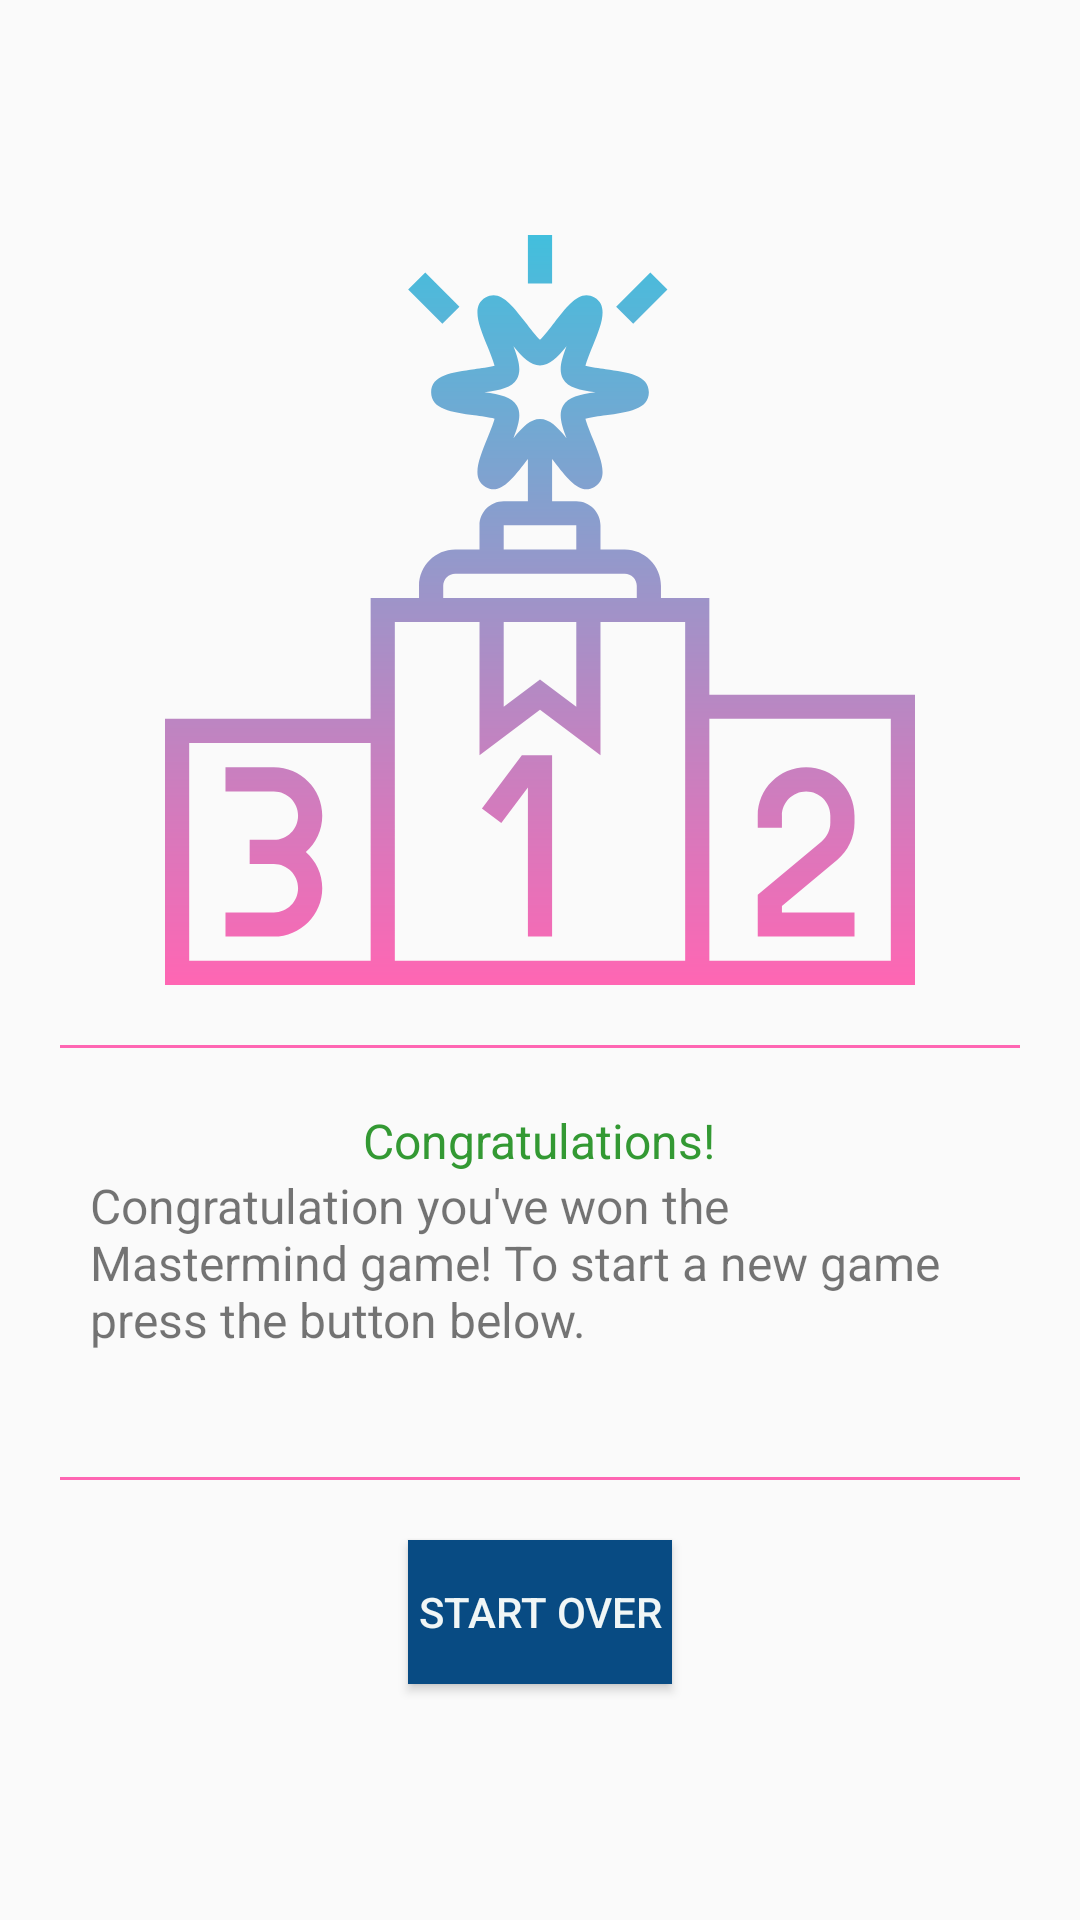

Here is an Android app screen rendered from its layout file. Give the layout XML and the strings, colors and styles it references.
<!-- AndroidManifest.xml: application theme AppTheme -->
<!-- res/layout/activity_victory.xml -->
<?xml version="1.0" encoding="utf-8"?>
<androidx.constraintlayout.widget.ConstraintLayout xmlns:android="http://schemas.android.com/apk/res/android"
    xmlns:app="http://schemas.android.com/apk/res-auto"
    xmlns:tools="http://schemas.android.com/tools"
    android:layout_width="match_parent"
    android:layout_height="match_parent"
    tools:context=".views.VictoryActivity">

    <LinearLayout
        android:layout_width="match_parent"
        android:layout_height="match_parent"
        android:orientation="vertical"
        android:gravity="center"
        app:layout_constraintStart_toStartOf="parent"
        app:layout_constraintEnd_toEndOf="parent"
        app:layout_constraintBottom_toTopOf="parent"
        app:layout_constraintBottom_toBottomOf="parent">

        <ImageView
            android:layout_width="250dp"
            android:layout_height="250dp"
            android:src="@drawable/ic_victory"/>

        <View
            android:layout_width="match_parent"
            android:layout_margin="20dp"
            android:layout_height="1dp"
            android:background="@color/colorAccentPink"/>

        <TextView
            android:layout_width="wrap_content"
            android:layout_height="wrap_content"
            android:text="@string/winner"
            android:textSize="16dp"
            android:textColor="#339933" />


        <TextView
            android:layout_width="300dp"
            android:layout_height="wrap_content"
            android:textSize="16dp"
            android:text="@string/winner_message"/>

        <TextView
            android:id="@+id/nbrTurnsTaken"
            android:layout_width="wrap_content"
            android:layout_height="wrap_content"
            android:text=""
            android:textSize="16dp" />

        <View
            android:layout_width="match_parent"
            android:layout_margin="20dp"
            android:layout_height="1dp"
            android:background="@color/colorAccentPink"/>

        <Button
            android:onClick="startOver"
            android:layout_width="wrap_content"
            android:layout_height="wrap_content"
            android:background="@color/colorPrimary"
            android:textColor="@color/colorAccentPale"
            android:text="@string/start_over_button" />

    </LinearLayout>

</androidx.constraintlayout.widget.ConstraintLayout>
<!-- resources referenced by this layout -->
<resources>
  <color name="colorAccentPale">#F0F6F6</color>
  <color name="colorAccentPink">#FF66B3</color>
  <color name="colorPrimary">#084B83</color>
  <!-- drawable ic_victory: vector/xml drawable (drawable, 3241 chars, omitted) -->
  <string name="start_over_button">Start over</string>
  <string name="winner">Congratulations!</string>
  <string name="winner_message">Congratulation you\'ve won the Mastermind game! To start a new game press the button below.</string>
  <style name="AppTheme" parent="Theme.AppCompat.Light.DarkActionBar">
          
          <item name="colorPrimary">@color/colorPrimary</item>
          <item name="colorPrimaryDark">@color/colorPrimaryPale</item>
          <item name="colorAccent">@color/colorAccent</item>
      </style>
  <color name="colorPrimaryPale">#42BFDD</color>
  <color name="colorAccent">#BBE6E4</color>
</resources>
